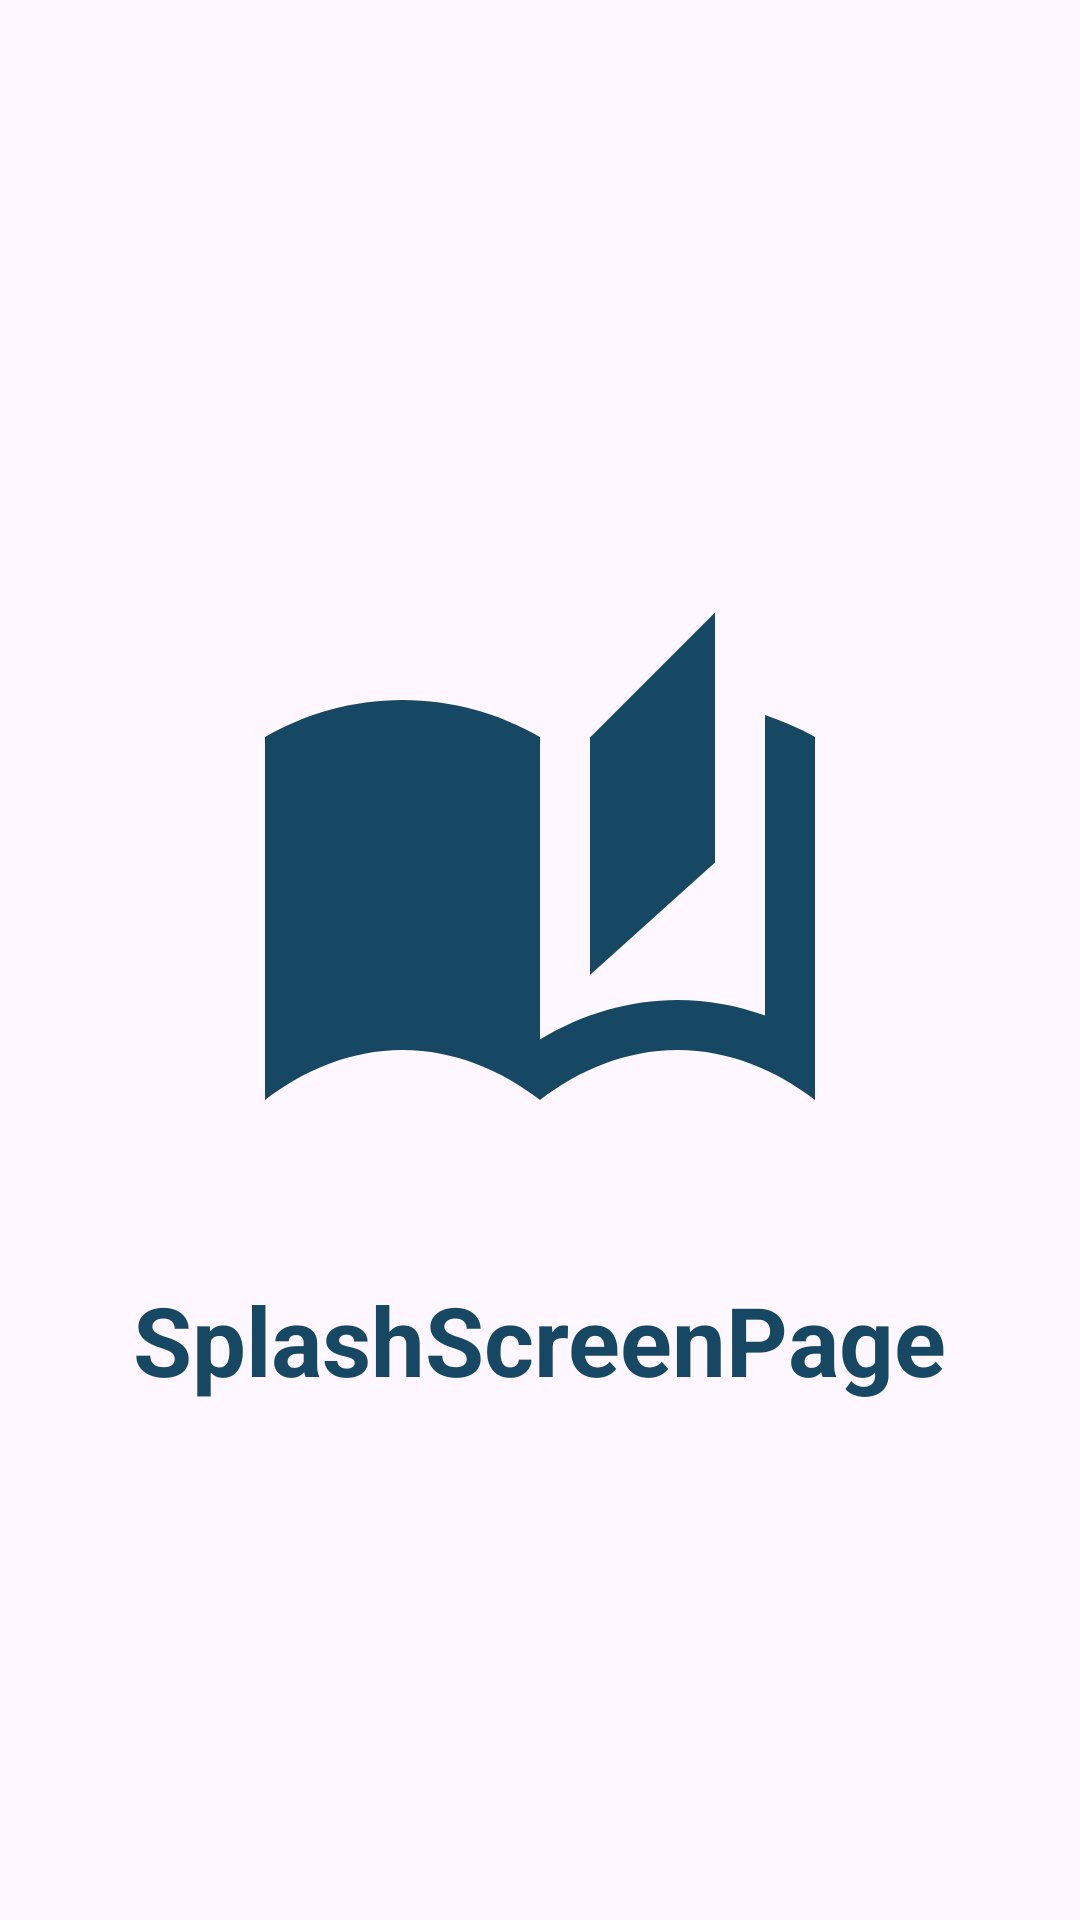

Produce the Android XML layout that renders to this screen, including the resource entries it uses.
<!-- AndroidManifest.xml: application theme Theme.Material3.Light -->
<!-- res/layout/activity_splash_screen.xml -->
<?xml version="1.0" encoding="utf-8"?>
<RelativeLayout xmlns:android="http://schemas.android.com/apk/res/android"
    xmlns:app="http://schemas.android.com/apk/res-auto"
    xmlns:tools="http://schemas.android.com/tools"
    android:id="@+id/main"
    android:layout_width="match_parent"
    android:layout_height="match_parent"
    tools:context=".SplashScreen">

    <ImageView
        android:layout_width="200dp"
        android:layout_height="200dp"
        android:layout_marginTop="200dp"
        android:src="@drawable/sharp_auto_stories_24"
        android:layout_centerHorizontal="true"
        android:id="@+id/iv_book"/>

    <TextView
        android:layout_width="wrap_content"
        android:layout_height="wrap_content"
        android:text="SplashScreenPage"
        android:layout_centerHorizontal="true"
        android:textSize="32dp"
        android:layout_marginTop="425dp"
        android:textStyle="bold"
        android:textColor="@color/colorPrimary"/>

</RelativeLayout>
<!-- resources referenced by this layout -->
<resources>
  <color name="colorPrimary">#164863</color>
  <!-- drawable sharp_auto_stories_24 (drawable) -->
  <vector xmlns:android="http://schemas.android.com/apk/res/android"
      android:height="200dp"
      android:tint="#164863"
      android:viewportHeight="24"
      android:viewportWidth="24"
      android:width="200dp">
        
      <path android:fillColor="@android:color/white" android:pathData="M21,4.6v2.12v7.24v2.66C19.86,16.21 18.69,16 17.5,16c-1.9,0 -3.78,0.54 -5.5,1.58v-3.62V7.79V5.48C10.38,4.55 8.51,4 6.5,4S2.62,4.55 1,5.48V20c1.52,-1.18 3.43,-2 5.5,-2s3.98,0.82 5.5,2c1.52,-1.18 3.43,-2 5.5,-2s3.98,0.82 5.5,2V5.48C22.37,5.12 21.7,4.84 21,4.6z"/>
        
      <path android:fillColor="@android:color/white" android:pathData="M19,0.5l-5,5l0,9.5l5,-4.5z"/>
      
  </vector>
</resources>
